2-way image classification set "GrupoControl" from GitHub (AlexSalazar314/Portafolio); label vocabulary: diastole, sistole.

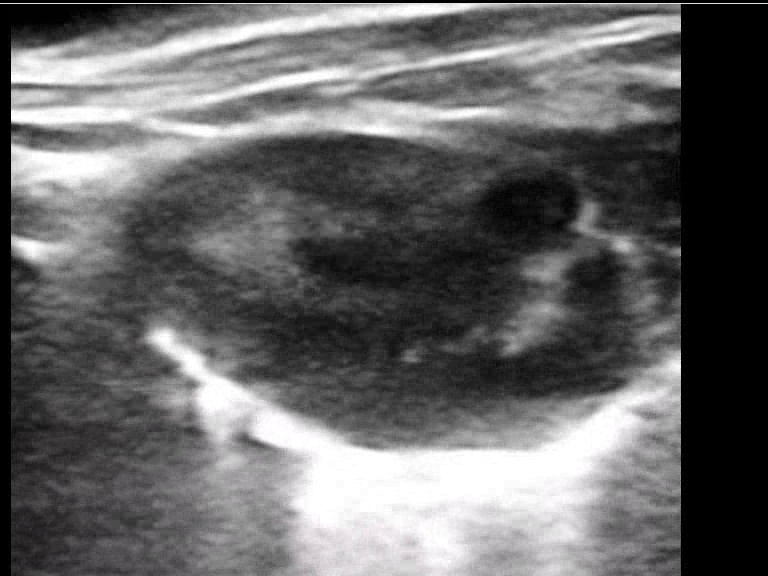
Label: sistole

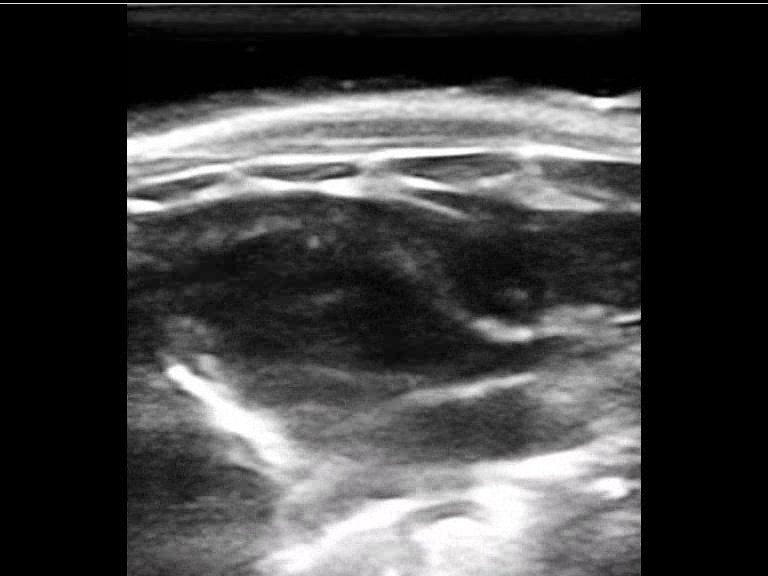
Label: diastole

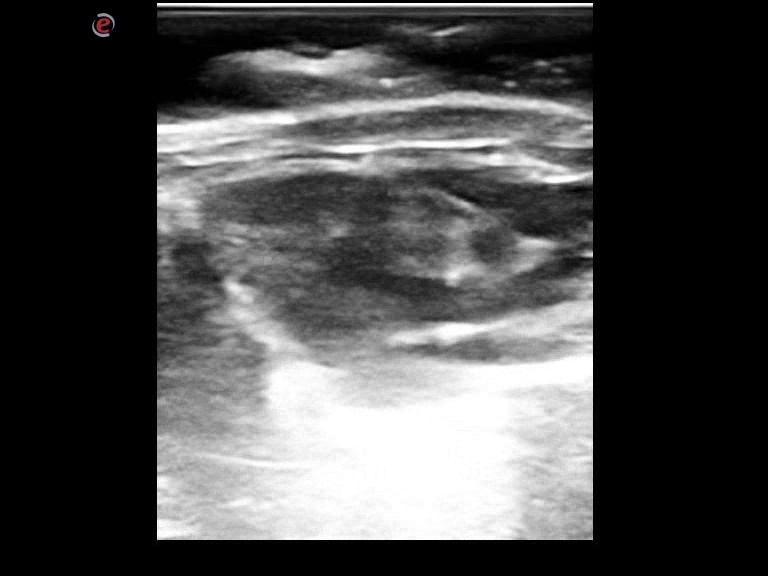
Label: sistole

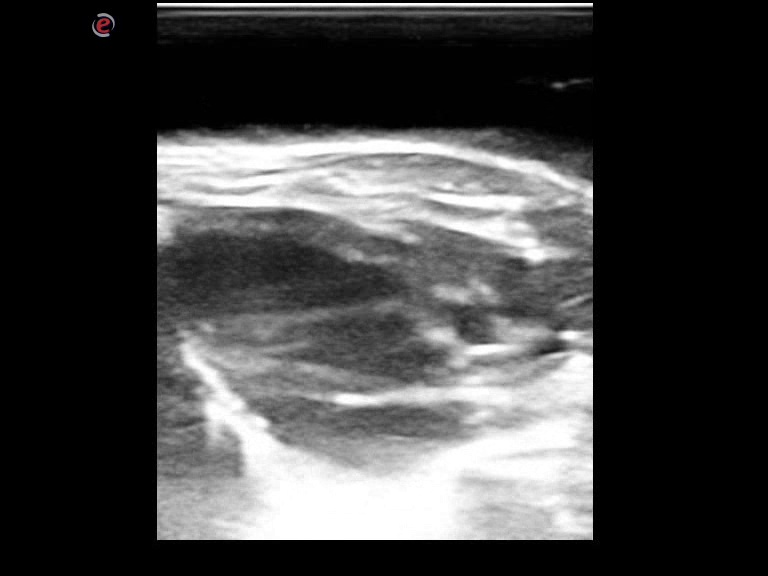
Label: diastole

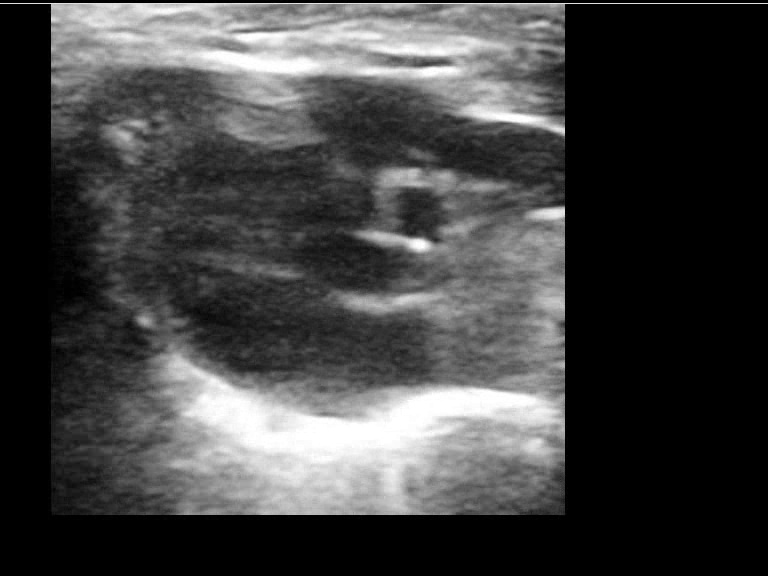
Label: sistole

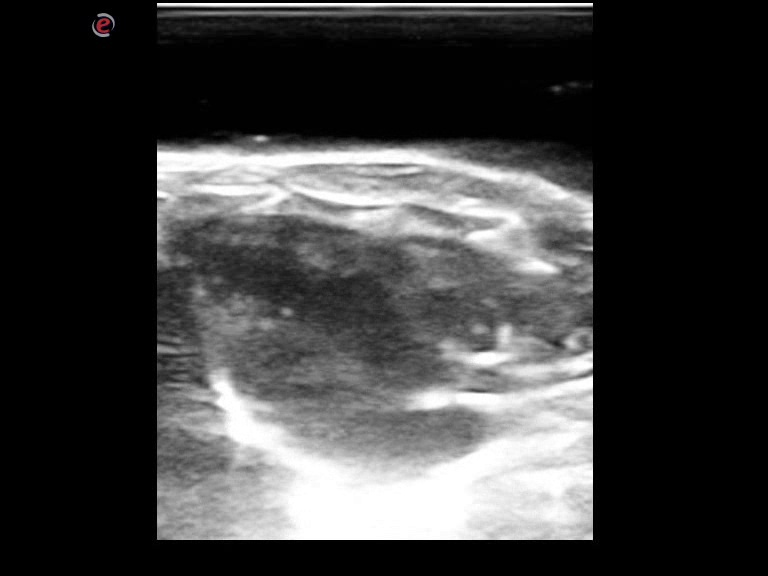
Label: diastole
